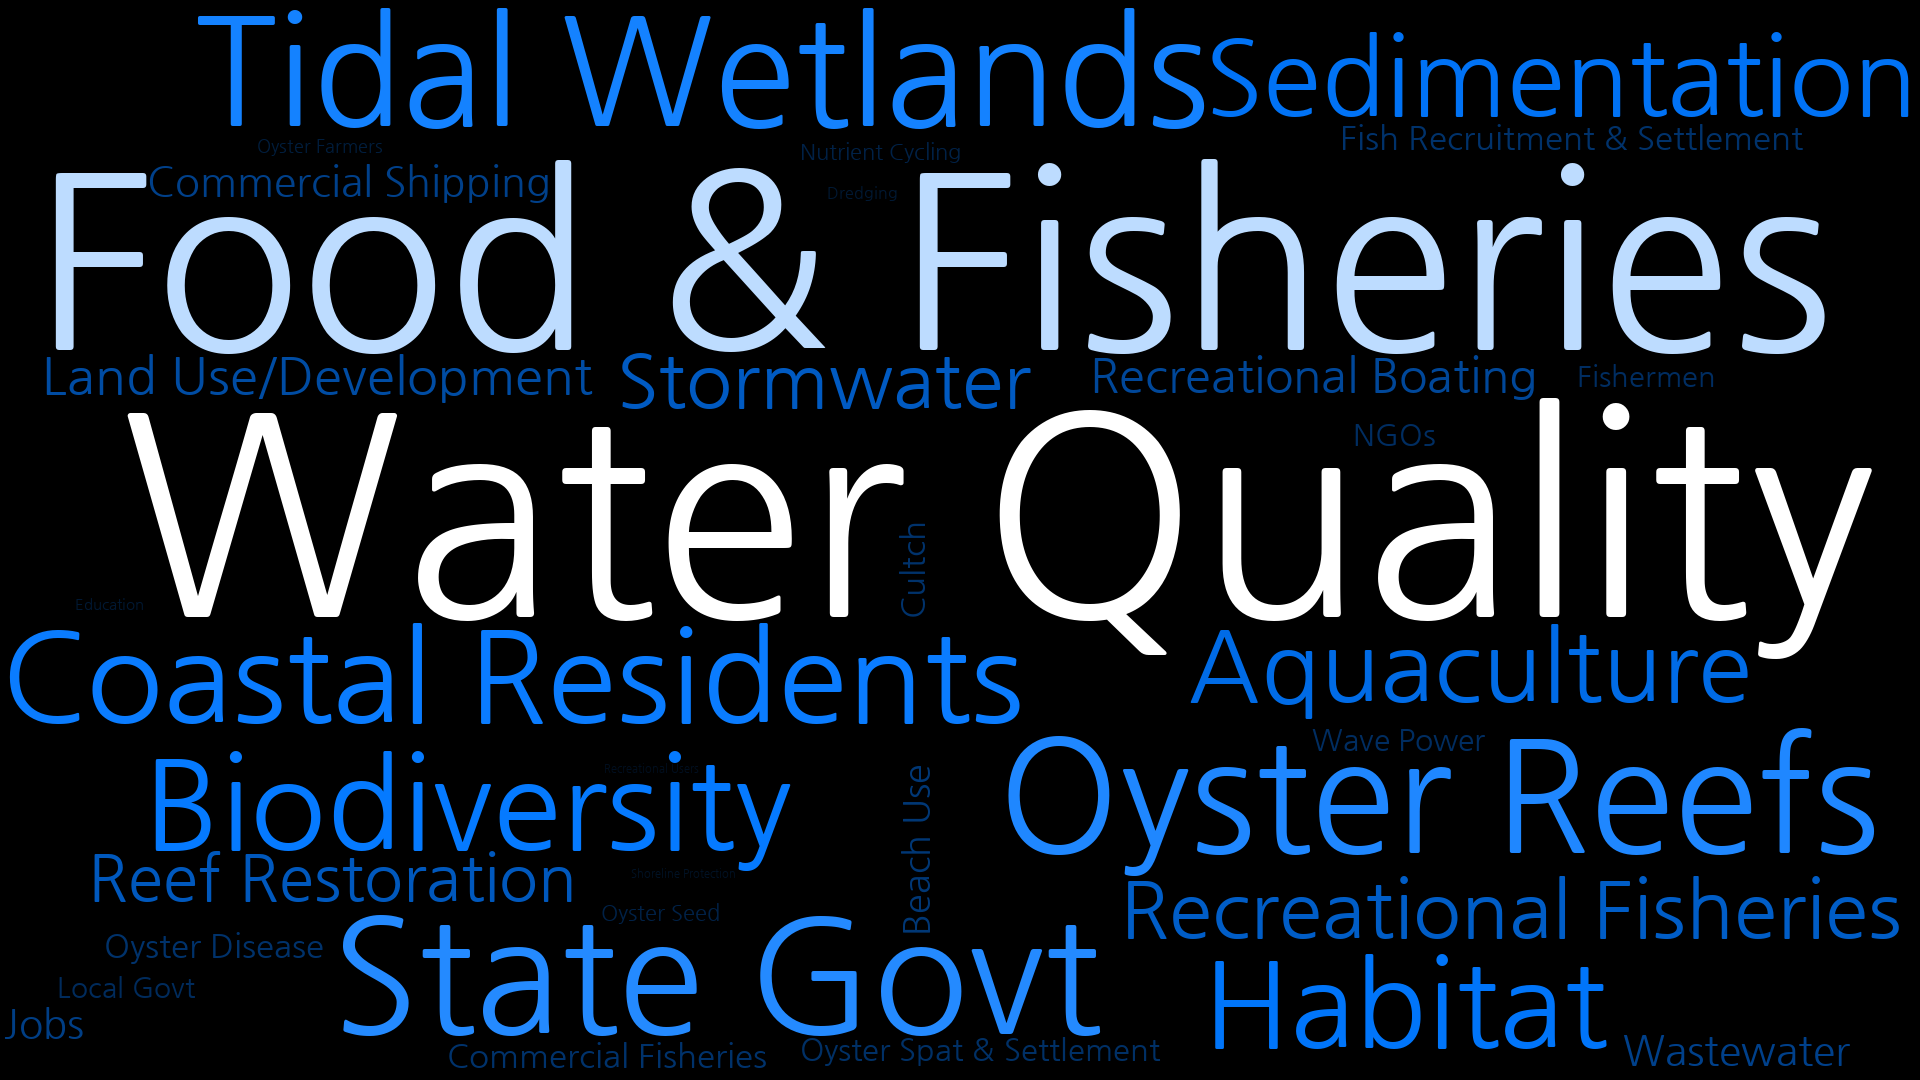

Source data for this figure (header and first rows):
Beach Use, 163
Biodiversity, 359
Coastal Residents, 363
Commercial Fisheries, 150
Commercial Shipping, 188
Dredging, 75
Education, 70
NGOs, 138
Land Use/Development, 225
Oyster Reefs, 388
Recreational Fisheries, 274
Recreational Boating, 213
Sedimentation, 338
Stormwater, 263
Tidal Wetlands, 375
Wastewater, 188
Water Quality, 692
Wave Power, 138
Jobs, 183
Local Govt, 127
Habitat, 342
Food & Fisheries, 604
Fishermen, 133
Cultch, 150
Aquaculture, 316
Fish Recruitment & Settlement, 150
Nutrient Cycling, 100
Oyster Disease, 150
Oyster Farmers, 84
Oyster Seed, 100
Oyster Spat & Settlement, 143
Recreational Users, 47
State Govt, 396
Reef Restoration, 262
Restaurants, 2
Shoreline Protection, 49
